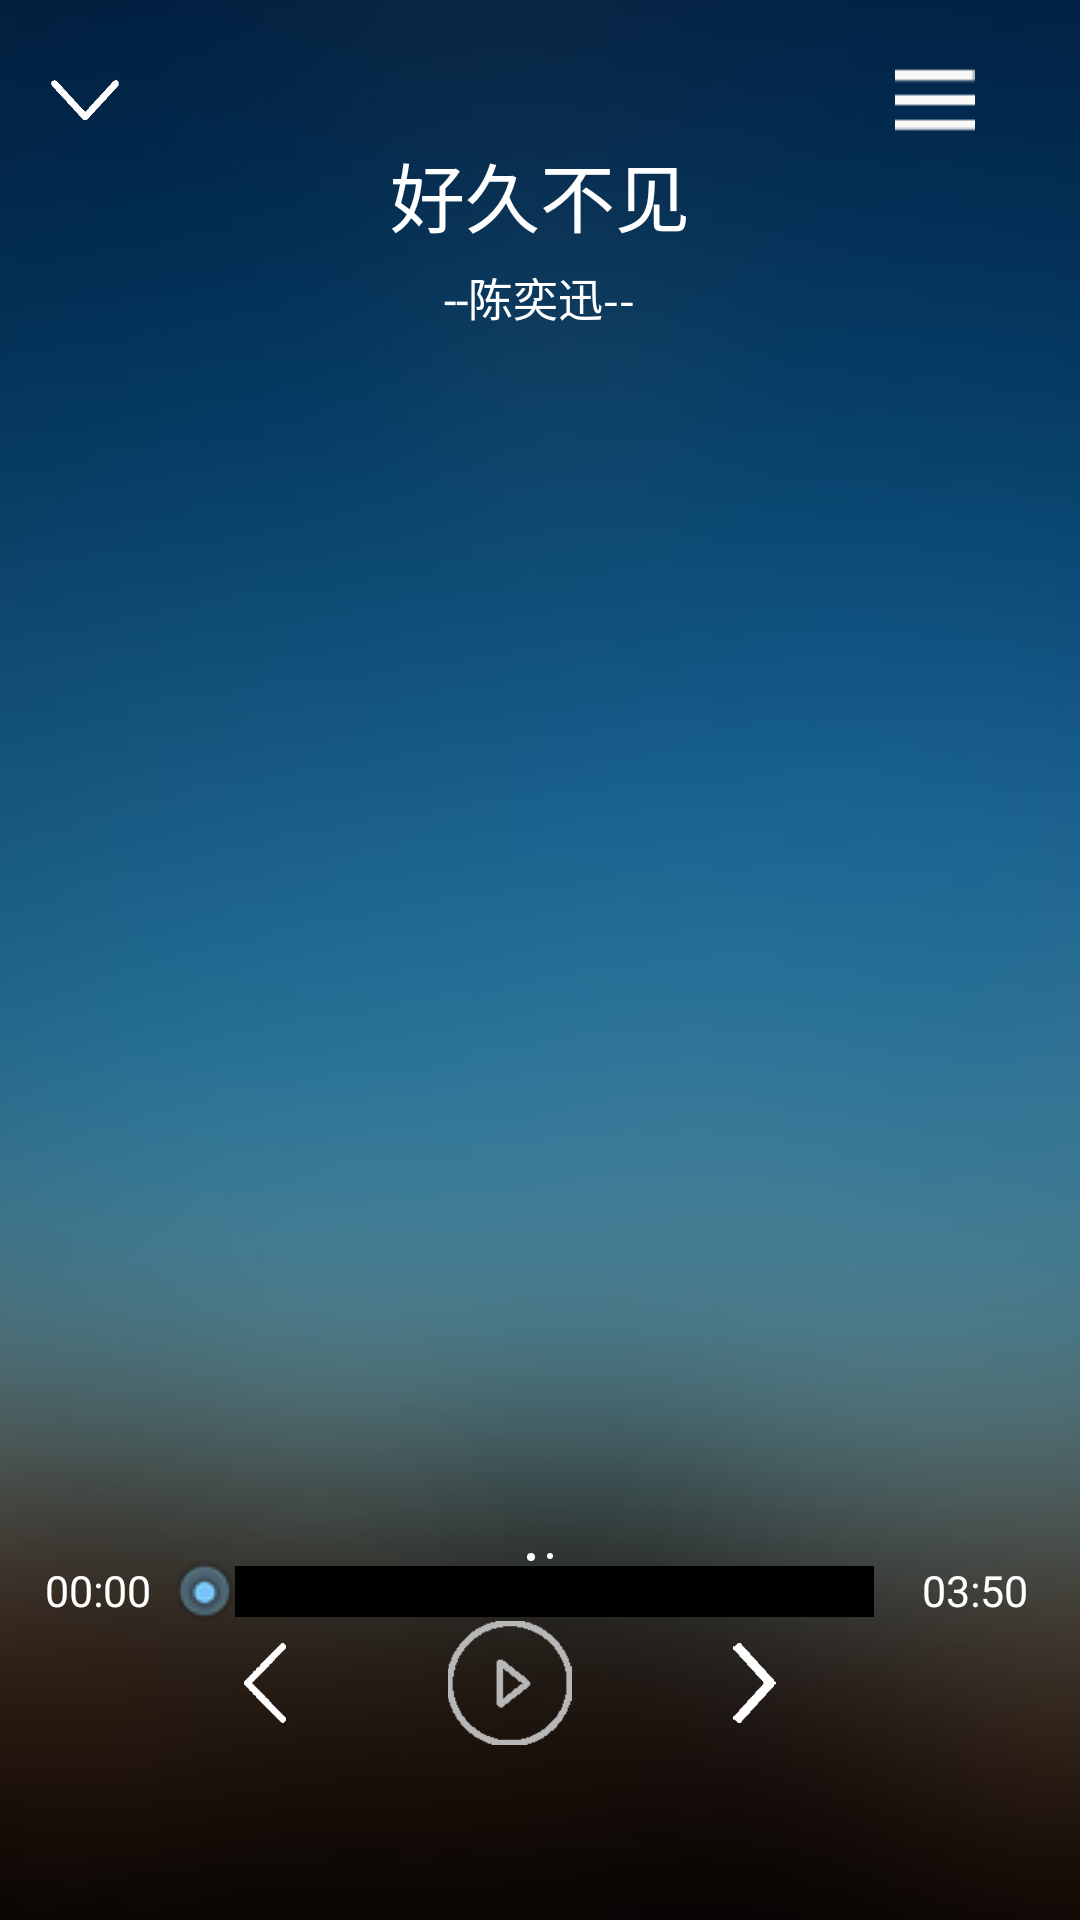

Layout XML and referenced resources for this Android screen:
<!-- AndroidManifest.xml: application theme AppTheme -->
<!-- res/layout/activity_play.xml -->
<?xml version="1.0" encoding="utf-8"?>
<FrameLayout xmlns:android="http://schemas.android.com/apk/res/android"
    android:layout_width="match_parent"
    android:layout_height="match_parent">

    <ImageView
        android:layout_width="fill_parent"
        android:layout_height="fill_parent"
        android:id="@+id/full_background"
        android:src="@drawable/background"
        android:scaleType="centerCrop"
        android:foreground="@color/trans" />

    <RelativeLayout
        android:orientation="vertical"
        android:paddingLeft="15dp"
        android:paddingRight="15dp"
        android:paddingTop="20dp"
        android:layout_width="fill_parent"
        android:layout_height="fill_parent">

        <ImageView
            style="@style/picButtonStyle"
            android:src="@drawable/down"
            android:onClick="hidePlayInfo"
            android:layout_alignParentTop="true"
            android:id="@+id/back"/>

        <ImageView
           style="@style/picButtonStyle"
            android:src ="@drawable/more"
            android:id="@+id/list_play"
            android:layout_alignParentEnd="true"
            android:layout_alignParentTop="true" />

    <TextView
        android:layout_width="wrap_content"
        android:layout_height="wrap_content"
        android:id="@+id/title_play"
        android:text="好久不见"
        android:textSize="25sp"
        android:textColor="@color/textColor"
        android:layout_below="@id/back"
        android:layout_centerHorizontal="true"/>

    <TextView
        android:layout_width="wrap_content"
        android:layout_height="wrap_content"
        android:id="@+id/author_paly"
        android:text="--陈奕迅--"
        android:textSize="15sp"
        android:layout_marginTop="5dp"
        android:textColor="@color/textColor"
        android:layout_below="@id/title_play"
        android:layout_centerHorizontal="true"/>

        <LinearLayout
            android:layout_width="match_parent"
            android:layout_height="wrap_content"
            android:layout_marginBottom="10mm"
            android:layout_centerVertical="true"
            android:layout_marginLeft="8mm"
            android:layout_marginRight="8mm"
            android:id="@+id/linear_middle"
            android:layout_alignParentBottom="true">

            <ImageView
                android:layout_height="13pt"
                android:layout_width="13pt"
                android:id="@+id/pre_play"
                android:src="@drawable/pre_play"
                android:layout_weight="1"
                android:clickable="true"
                android:layout_gravity="center_vertical"/>

            <ImageView
                android:clickable="true"
                style="@style/picStyle"
                android:id="@+id/play_tatus"
                android:src="@drawable/play"
                android:layout_marginLeft="10pt"
                android:layout_weight="1"/>
            <ImageView
                android:clickable="true"
                style="@style/picButtonStyle"
                android:id="@+id/next_play"
                android:src="@drawable/next"
                android:layout_marginLeft="10pt"
                android:layout_weight="1"
                android:layout_gravity="center_vertical"/>
        </LinearLayout>

        <LinearLayout
            android:layout_width="match_parent"
            android:layout_height="20dp"
            android:layout_above="@id/linear_middle"
            android:layout_centerHorizontal="true"
            android:id="@+id/processLin"
            android:orientation="horizontal">

            <TextView
                android:id="@+id/startText"
                android:layout_width="wrap_content"
                android:layout_height="wrap_content"
                android:text="00:00"
                android:textColor="@color/textColor"
                android:layout_weight="1"
                android:maxLines="1"/>
            <SeekBar
                android:layout_width="wrap_content"
                android:layout_height="20dp"
                android:id="@+id/process"
                android:layout_marginBottom="20dp"
                android:layout_centerHorizontal="true"
                android:progressDrawable="@drawable/progress_holo_light"
                android:thumb="@drawable/detail_icon_schedule_ball"
                android:layout_weight="100"/>
            <TextView
                android:id="@+id/endText"
                android:layout_width="wrap_content"
                android:layout_height="wrap_content"
                android:text="03:50"
                android:textColor="@color/textColor"
                android:layout_weight="1"
                android:maxLines="1"/>
        </LinearLayout>


    <LinearLayout
        android:layout_width="wrap_content"
        android:layout_height="wrap_content"
        android:layout_above="@id/processLin"
        android:id="@+id/linear_dot"
        android:layout_centerHorizontal="true">
        <View
            android:id="@+id/dot_1"
            android:layout_width="8px"
            android:layout_height="8px"
            android:layout_marginLeft="2dp"
            android:layout_marginRight="2dp"
            android:background="@drawable/dot_normal" />
        <View
            android:id="@+id/dot_2"
            android:layout_width="6px"
            android:layout_height="6px"
            android:layout_marginLeft="2dp"
            android:layout_marginRight="2dp"
            android:background="@drawable/dot_normal" />
    </LinearLayout>

    <android.support.v4.view.ViewPager
        android:layout_width="match_parent"
        android:layout_height="match_parent"
        android:layout_marginBottom="5dp"
        android:orientation="vertical"
        android:layout_below="@id/author_paly"
        android:layout_above="@id/linear_dot"
        android:id="@+id/viewpager_play" />
    </RelativeLayout>
</FrameLayout>
<!-- resources referenced by this layout -->
<resources>
  <color name="textColor">#ffffff</color>
  <color name="trans">#aa434343</color>
  <!-- drawable background: png bitmap (drawable, 68307 bytes) -->
  <!-- drawable detail_icon_schedule_ball: png bitmap (drawable, 3908 bytes) -->
  <!-- drawable dot_normal (drawable) -->
  <?xml version="1.0" encoding="utf-8"?>
  <shape xmlns:android="http://schemas.android.com/apk/res/android"
      android:shape="oval" >
  
      <corners android:radius="5dip" />
  
      <solid android:color="#ffffff" />
  
  </shape>
  <!-- drawable down: png bitmap (drawable, 15134 bytes) -->
  <!-- drawable more: png bitmap (drawable, 15017 bytes) -->
  <!-- drawable next: png bitmap (drawable, 14890 bytes) -->
  <!-- drawable play: png bitmap (drawable, 15138 bytes) -->
  <!-- drawable pre_play: png bitmap (drawable, 14896 bytes) -->
  <!-- drawable progress_holo_light (drawable) -->
  <?xml version="1.0" encoding="utf-8"?>
  <layer-list xmlns:android="http://schemas.android.com/apk/res/android">
      <item android:id="@android:id/background" android:drawable="@drawable/volumn_bg" />
      <item android:id="@android:id/secondaryProgress">
          <scale android:drawable="@drawable/volumn_front" android:scaleWidth="100%" />
      </item>
      <item android:id="@android:id/progress">
          <scale android:drawable="@drawable/volumn_primary" android:scaleWidth="100%" />
      </item>
  </layer-list>
  <style name="picButtonStyle">
          <item name="android:layout_width">13pt</item>
          <item name="android:layout_height">13pt</item>
          <item name="android:layout_marginRight">20dp</item>
          <item name="android:layout_centerVertical">true</item>
      </style>
  <style name="picStyle">
          <item name="android:layout_width">20pt</item>
          <item name="android:layout_height">20pt</item>
          <item name="android:layout_marginLeft">10dp</item>
          <item name="android:layout_centerVertical">true</item>
      </style>
  <style name="AppTheme" parent="Theme.AppCompat.Light.NoActionBar">
          
          <item name="colorPrimary">@color/colorPrimary</item>
          <item name="colorPrimaryDark">@color/colorPrimaryDark</item>
          <item name="colorAccent">@color/colorAccent</item>
  
          <item name="android:popupMenuStyle">@style/PopupMenu</item>
          <item name="android:textColor">@color/white</item>
          <item name="android:textSize">7pt</item>
      </style>
  <color name="colorPrimary">#3F51B5</color>
  <color name="colorPrimaryDark">#303F9F</color>
  <color name="colorAccent">#FF4081</color>
  <style name="PopupMenu" parent="@android:style/Widget.PopupMenu">
          <item name="android:popupBackground">@color/theme</item>
          <item name="android:popupAnimationStyle">@style/PopupAnimation</item>
      </style>
  <color name="white">#ffffff</color>
  <color name="theme">#9ACD32</color>
  <style name="PopupAnimation" parent="android:Animation">
          <item name="android:windowEnterAnimation">@animator/popup_window_enter</item>
          <item name="android:windowExitAnimation">@animator/popup_window_exit</item>
      </style>
</resources>
